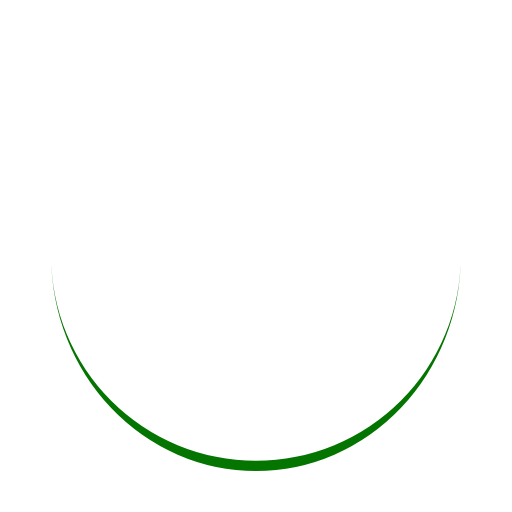
t = 0.00 s
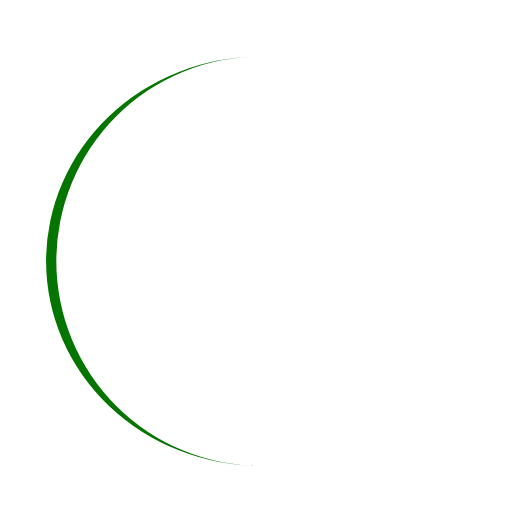
t = 0.25 s
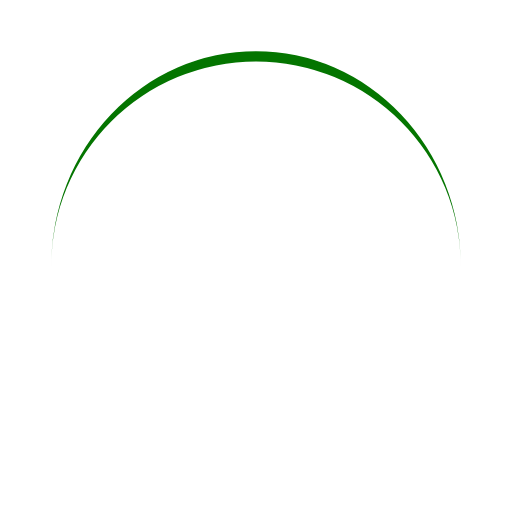
t = 0.50 s
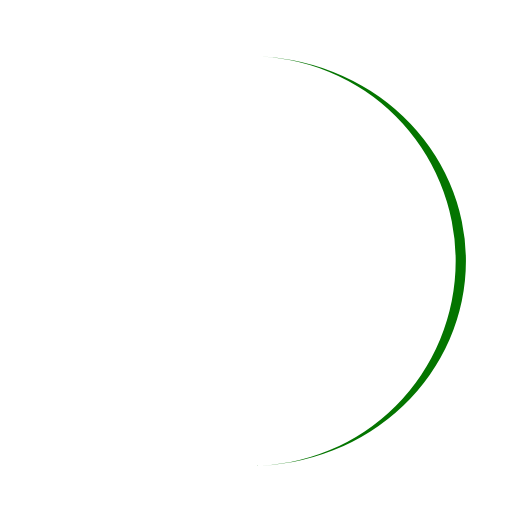
t = 0.75 s

The animated SVG that drew these frames (rendered in a browser with its animation timeline set to each time). Animation: 1 SMIL element (animateTransform=1); one cycle of 1.00 s, repeats indefinitely.

<svg xmlns="http://www.w3.org/2000/svg" viewBox="0 0 100 100" preserveAspectRatio="xMidYMid" width="200" height="200" style="shape-rendering: auto; display: block; background: rgb(255, 255, 255);" xmlns:xlink="http://www.w3.org/1999/xlink"><g><path stroke="none" fill="#047500" d="M10 50A40 40 0 0 0 90 50A40 42 0 0 1 10 50">
  <animateTransform values="0 50 51;360 50 51" keyTimes="0;1" repeatCount="indefinite" dur="1s" type="rotate" attributeName="transform"></animateTransform>
</path><g></g></g><!-- [ldio] generated by https://loading.io --></svg>
